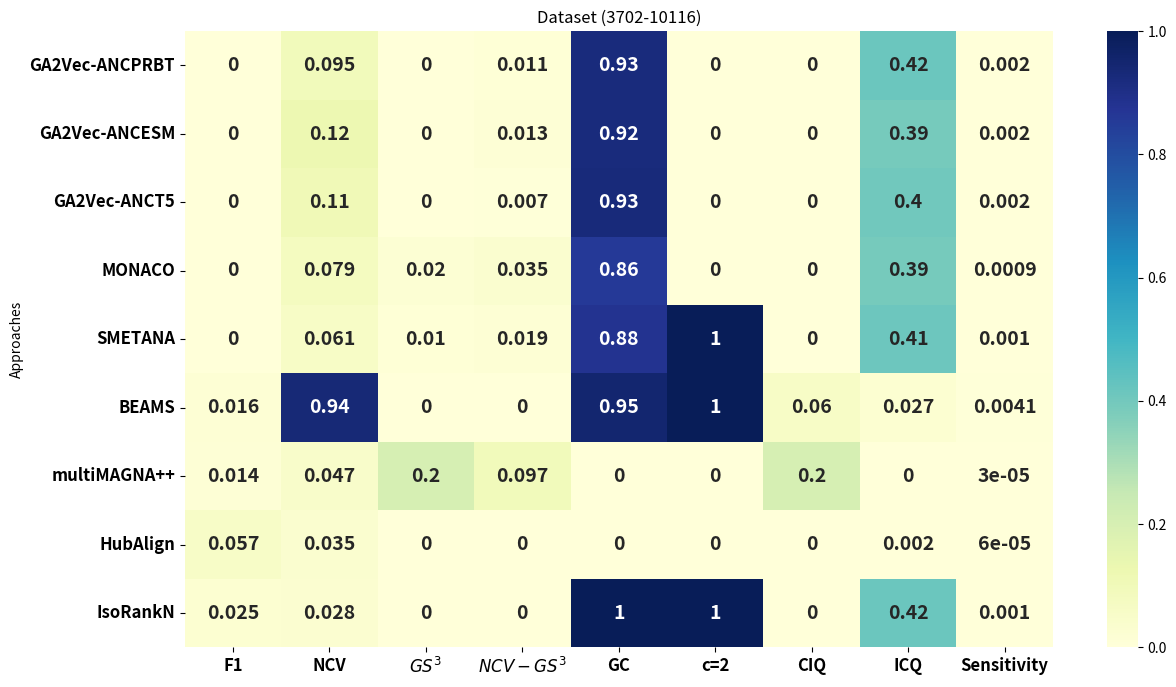

Here is the Python script that generated this plot:
import pandas as pd
import seaborn as sns
import matplotlib.pyplot as plt


data_align = {
    "Approaches": [
         "GA2Vec-ANCPRBT",
"GA2Vec-ANCESM",
"GA2Vec-ANCT5",
        "MONACO",
        "SMETANA",
         "BEAMS",
        "multiMAGNA++",
"HubAlign",
"IsoRankN"
    ],
"F1": [0, 0, 0, 0, 0, 0.016, 0.014, 0.057, 0.025],
    "NCV": [0.095, 0.123, 0.106, 0.079, 0.061, 0.935, 0.047, 0.035, 0.028],
    "$GS^3$": [0, 0, 0, 0.02, 0.01, 0, 0.20, 0, 0],
    "$NCV-GS^3$": [0.011, 0.013, 0.007, 0.035, 0.019, 0, 0.097, 0, 0],
    "GC": [0.925, 0.924, 0.926, 0.857, 0.882, 0.951, 0, 0, 1.0],
    "c=2": [0, 0, 0, 0, 1.0, 1.0, 0, 0, 1.0],
    "CIQ": [0, 0, 0, 0, 0, 0.060, 0.2, 0, 0],
    "ICQ": [0.417, 0.393, 0.403, 0.391, 0.412, 0.027, 0, 0.002, 0.416],
    "Sensitivity": [0.002, 0.002, 0.002, 0.0009, 0.001, 0.0041, 0.00003, 0.00006, 0.001]
}

# Create DataFrame
df = pd.DataFrame(data_align)
df.set_index("Approaches", inplace=True)

plt.figure(figsize=(14, 8))
sns.heatmap(df, annot=True, cmap="YlGnBu", cbar=True,  annot_kws={"size": 14, "weight": "bold"})
plt.xticks(fontsize=12, weight='bold')  # Increase size and boldness of x-axis labels
plt.yticks(fontsize=12, weight='bold')  # Increase size and boldness of y-axis labels
plt.title("Dataset (3702-10116)")
plt.savefig("Figure-3702-10116.eps")
